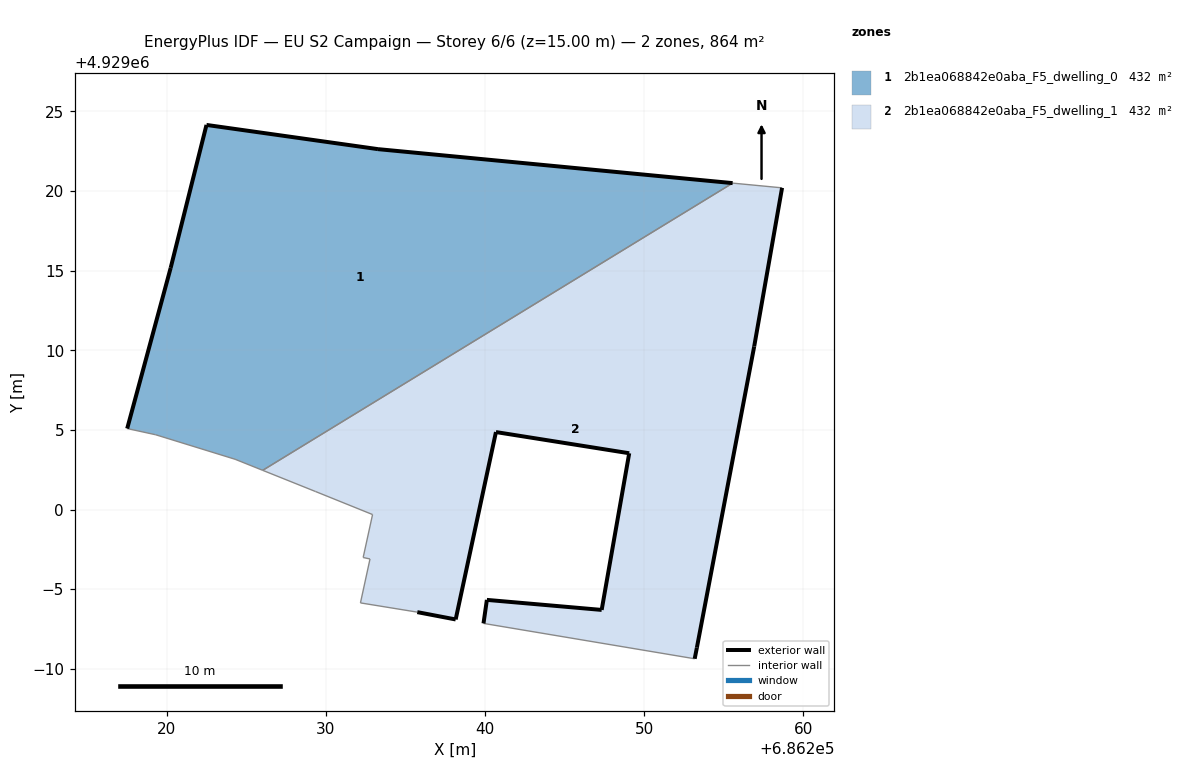
=== STOREY PLAN SPEC (per zone: floor XY polygon, exterior-wall plan segments, windows/doors) ===
zone 1: 2b1ea068842e0aba_F5_dwelling_0  (432.2 m²)
  floor: (686255.56, 4929020.50) (686233.28, 4929022.63) (686222.51, 4929024.15) (686220.26, 4929015.17) (686217.53, 4929005.08) (686219.32, 4929004.70) (686224.31, 4929003.16) (686226.04, 4929002.46)
  exterior wall: (686220.26, 4929015.17) – (686222.51, 4929024.15)  [9.3 m]
  exterior wall: (686222.51, 4929024.15) – (686233.28, 4929022.63)  [10.9 m]
  exterior wall: (686233.28, 4929022.63) – (686255.56, 4929020.50)  [22.4 m]
  exterior wall: (686217.53, 4929005.08) – (686220.26, 4929015.17)  [10.5 m]
  interior walls: 4
zone 2: 2b1ea068842e0aba_F5_dwelling_1  (432.2 m²)
  floor: (686253.31, 4928991.32) (686256.91, 4929010.24) (686258.66, 4929020.20) (686255.56, 4929020.50) (686226.04, 4929002.46) (686229.37, 4929001.12) (686232.94, 4928999.68) (686232.35, 4928996.99) (686232.78, 4928996.89) (686232.18, 4928994.13) (686235.75, 4928993.55) (686238.16, 4928993.09) (686240.69, 4929004.86) (686249.06, 4929003.53) (686247.33, 4928993.69) (686240.12, 4928994.32) (686239.91, 4928992.85) (686253.17, 4928990.63)
  exterior wall: (686258.66, 4929020.20) – (686256.91, 4929010.24)  [10.1 m]
  exterior wall: (686256.91, 4929010.24) – (686253.31, 4928991.32)  [19.3 m]
  exterior wall: (686253.31, 4928991.32) – (686253.17, 4928990.63)  [0.7 m]
  exterior wall: (686239.91, 4928992.85) – (686240.12, 4928994.32)  [1.5 m]
  exterior wall: (686240.12, 4928994.32) – (686247.33, 4928993.69)  [7.2 m]
  exterior wall: (686247.33, 4928993.69) – (686249.06, 4929003.53)  [10.0 m]
  exterior wall: (686249.06, 4929003.53) – (686240.69, 4929004.86)  [8.5 m]
  exterior wall: (686240.69, 4929004.86) – (686238.16, 4928993.09)  [12.0 m]
  exterior wall: (686238.16, 4928993.09) – (686235.75, 4928993.55)  [2.5 m]
  interior walls: 9

=== DERIVED (storey summary) ===
Building: EU S2 Campaign
Storey: 6 of 6  (floor level z = 15.00 m)
Storey gross floor area: 864.4 m²
Zones on this storey: 2
  - 2b1ea068842e0aba_F5_dwelling_0: floor 432.2 m²; exterior wall 53.0 m (158.9 m²); WWR 0.0%
  - 2b1ea068842e0aba_F5_dwelling_1: floor 432.2 m²; exterior wall 71.8 m (215.3 m²); WWR 0.0%
Zone adjacency (shared interzone walls):
  - 2b1ea068842e0aba_F5_dwelling_0 ↔ 2b1ea068842e0aba_F5_dwelling_1